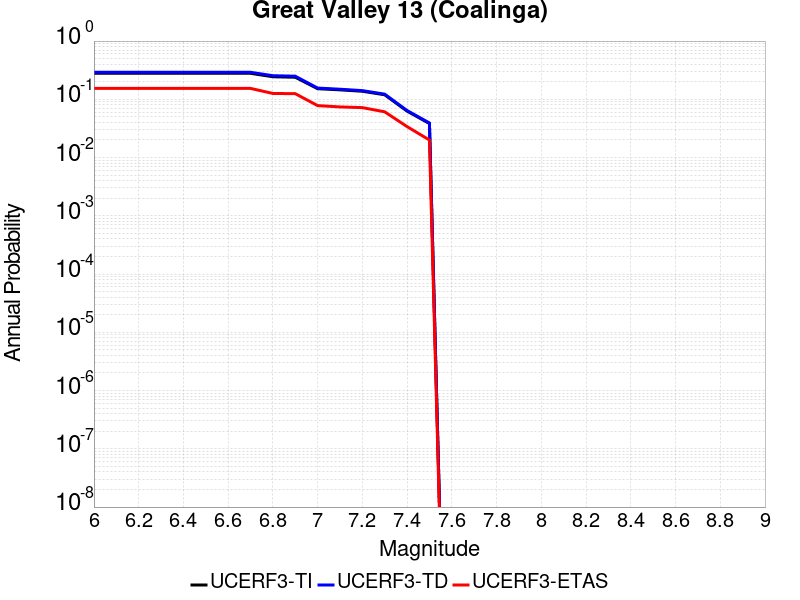

The data file committed next to this chart (first rows):
Magnitude, UCERF3-TI Prob, UCERF3-TD Prob, UCERF3-ETAS Prob
6.0, 0.2796, 0.2913, 0.154
6.1, 0.2796, 0.2913, 0.154
6.2, 0.2796, 0.2913, 0.154
6.3, 0.2796, 0.2913, 0.154
6.4, 0.2796, 0.2913, 0.154
6.5, 0.2796, 0.2913, 0.154
6.6, 0.2796, 0.2913, 0.154
6.7, 0.2796, 0.2913, 0.154
6.8, 0.244, 0.2543, 0.126
6.9, 0.2393, 0.2496, 0.125
7.0, 0.1522, 0.156, 0.078
7.1, 0.1454, 0.149, 0.074
7.2, 0.1375, 0.1409, 0.072
7.3, 0.1196, 0.1226, 0.061
7.4, 0.06275, 0.06411, 0.034
7.5, 0.03838, 0.03925, 0.02
